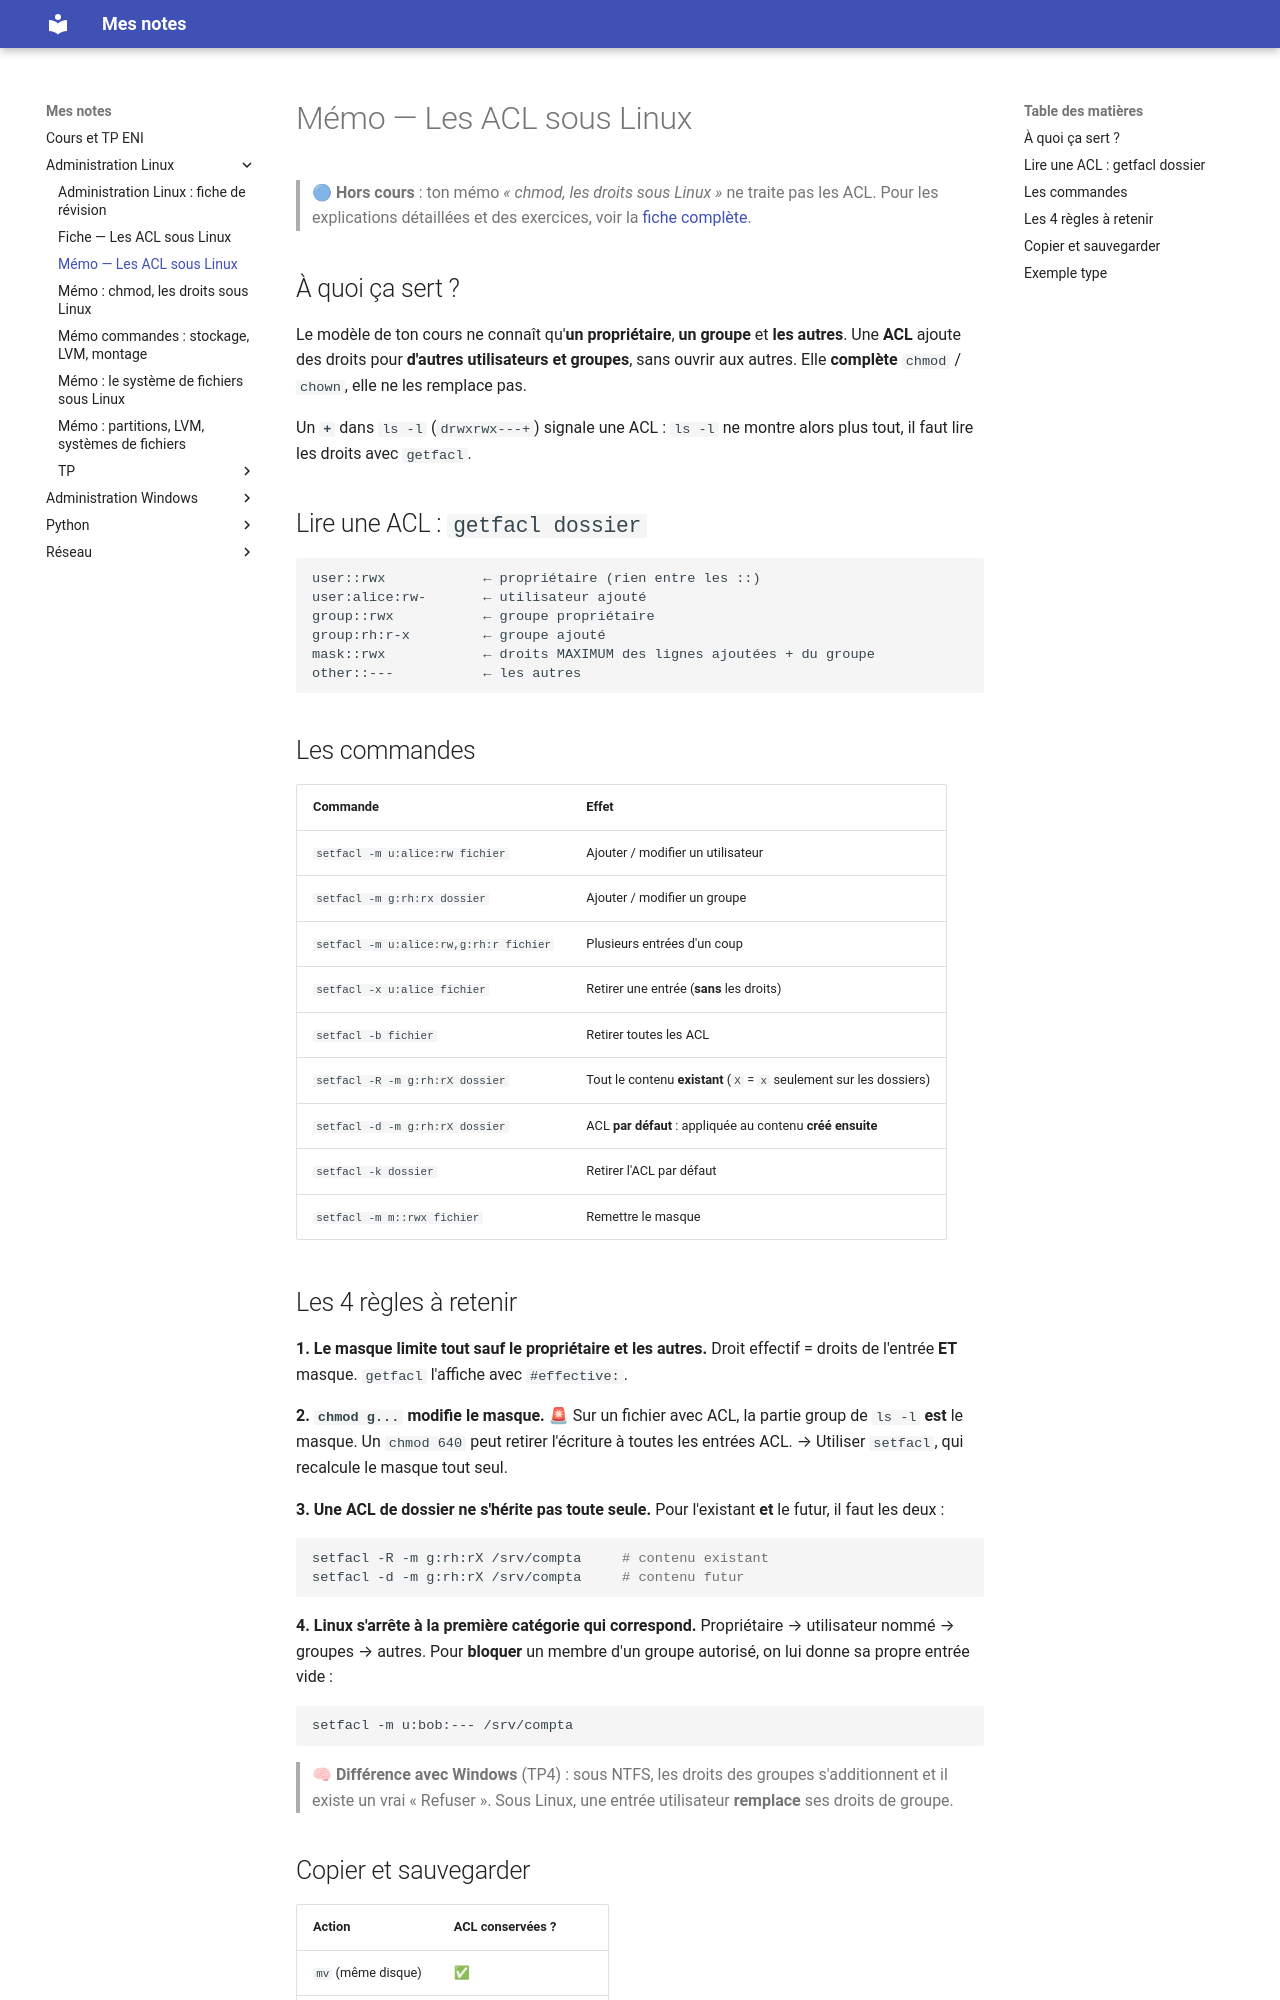

repository: El-Mantequillla/CoursEni · page: Administration Linux/memo-acl/index.html · generator: mkdocs

# Mémo — Les ACL sous Linux

> 🔵 **Hors cours** : ton mémo *« chmod, les droits sous Linux »* ne traite pas les ACL. Pour les explications détaillées et des exercices, voir la [fiche complète](fiche-acl.md).

## À quoi ça sert ?

Le modèle de ton cours ne connaît qu'**un propriétaire**, **un groupe** et **les autres**. Une **ACL** ajoute des droits pour **d'autres utilisateurs et groupes**, sans ouvrir aux autres. Elle **complète** `chmod` / `chown`, elle ne les remplace pas.

Un **`+`** dans `ls -l` (`drwxrwx---+`) signale une ACL : `ls -l` ne montre alors plus tout, il faut lire les droits avec `getfacl`.

## Lire une ACL : `getfacl dossier`

```text
user::rwx            ← propriétaire (rien entre les ::)
user:alice:rw-       ← utilisateur ajouté
group::rwx           ← groupe propriétaire
group:rh:r-x         ← groupe ajouté
mask::rwx            ← droits MAXIMUM des lignes ajoutées + du groupe
other::---           ← les autres
```

## Les commandes

| Commande | Effet |
|---|---|
| `setfacl -m u:alice:rw fichier` | Ajouter / modifier un utilisateur |
| `setfacl -m g:rh:rx dossier` | Ajouter / modifier un groupe |
| `setfacl -m u:alice:rw,g:rh:r fichier` | Plusieurs entrées d'un coup |
| `setfacl -x u:alice fichier` | Retirer une entrée (**sans** les droits) |
| `setfacl -b fichier` | Retirer toutes les ACL |
| `setfacl -R -m g:rh:rX dossier` | Tout le contenu **existant** (`X` = `x` seulement sur les dossiers) |
| `setfacl -d -m g:rh:rX dossier` | ACL **par défaut** : appliquée au contenu **créé ensuite** |
| `setfacl -k dossier` | Retirer l'ACL par défaut |
| `setfacl -m m::rwx fichier` | Remettre le masque |

## Les 4 règles à retenir

**1. Le masque limite tout sauf le propriétaire et les autres.**
Droit effectif = droits de l'entrée **ET** masque. `getfacl` l'affiche avec `#effective:`.

**2. `chmod g...` modifie le masque.** 🚨
Sur un fichier avec ACL, la partie group de `ls -l` **est** le masque. Un `chmod 640` peut retirer l'écriture à toutes les entrées ACL. → Utiliser `setfacl`, qui recalcule le masque tout seul.

**3. Une ACL de dossier ne s'hérite pas toute seule.**
Pour l'existant **et** le futur, il faut les deux :

```bash
setfacl -R -m g:rh:rX /srv/compta     # contenu existant
setfacl -d -m g:rh:rX /srv/compta     # contenu futur
```

**4. Linux s'arrête à la première catégorie qui correspond.**
Propriétaire → utilisateur nommé → groupes → autres. Pour **bloquer** un membre d'un groupe autorisé, on lui donne sa propre entrée vide :

```bash
setfacl -m u:bob:--- /srv/compta
```

> 🧠 **Différence avec Windows** (TP4) : sous NTFS, les droits des groupes s'additionnent et il existe un vrai « Refuser ». Sous Linux, une entrée utilisateur **remplace** ses droits de groupe.
